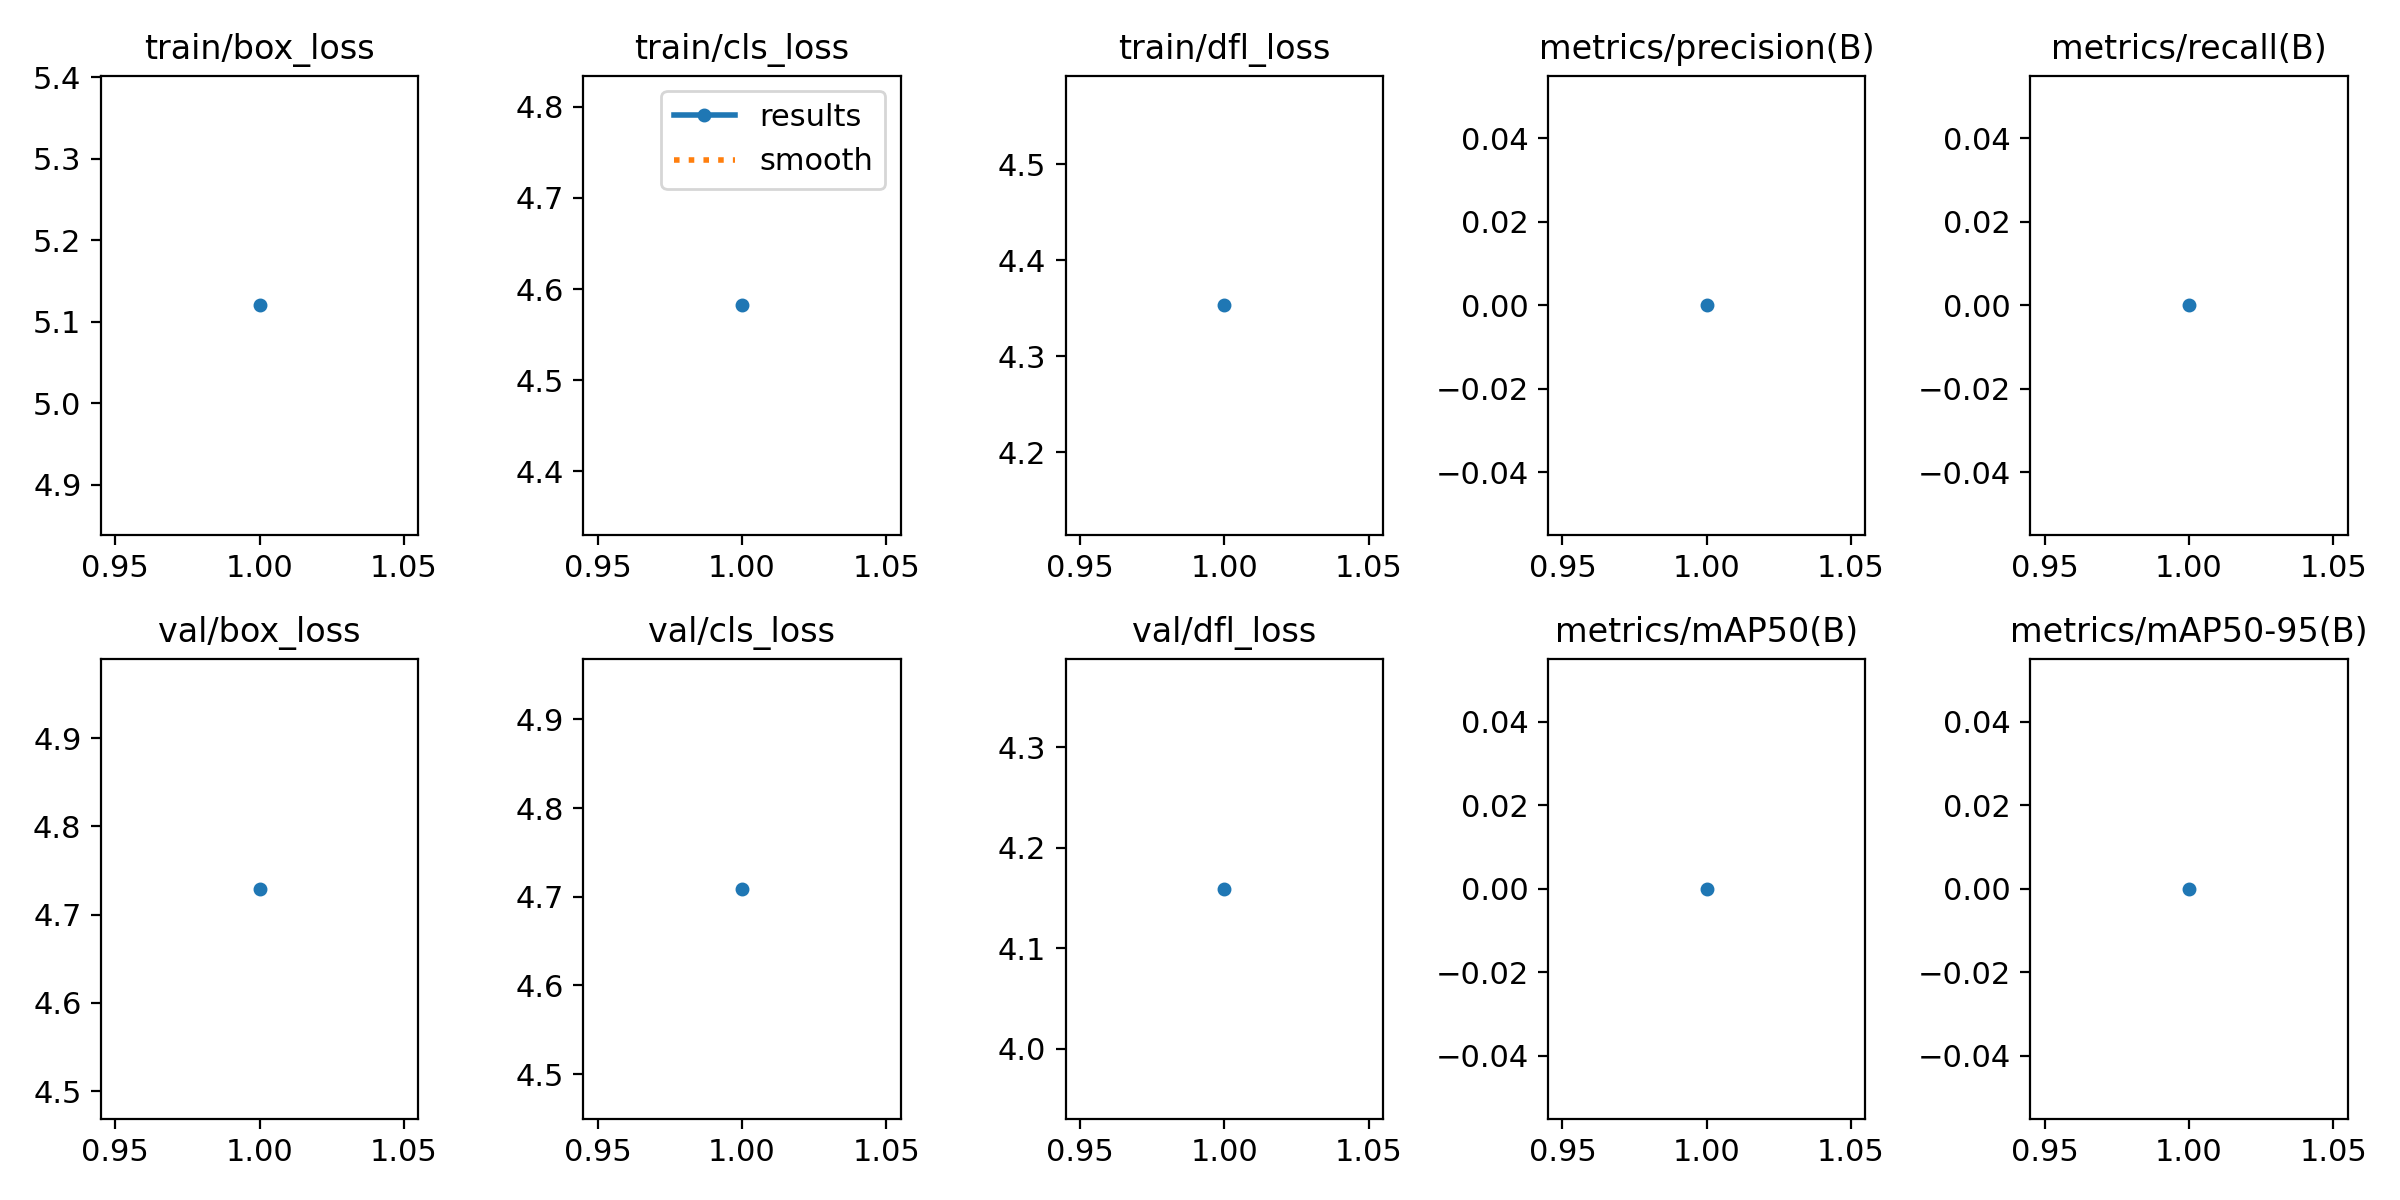

Source data for this figure (header and first rows):
epoch, train/box_loss, train/cls_loss, train/dfl_loss, metrics/precision(B), metrics/recall(B), metrics/mAP50(B), metrics/mAP50-95(B), val/box_loss, val/cls_loss, val/dfl_loss, lr/pg0, lr/pg1, lr/pg2
1, 5.12, 4.582, 4.353, 0, 0, 0, 0, 4.729, 4.709, 4.159, 0, 0, 0
